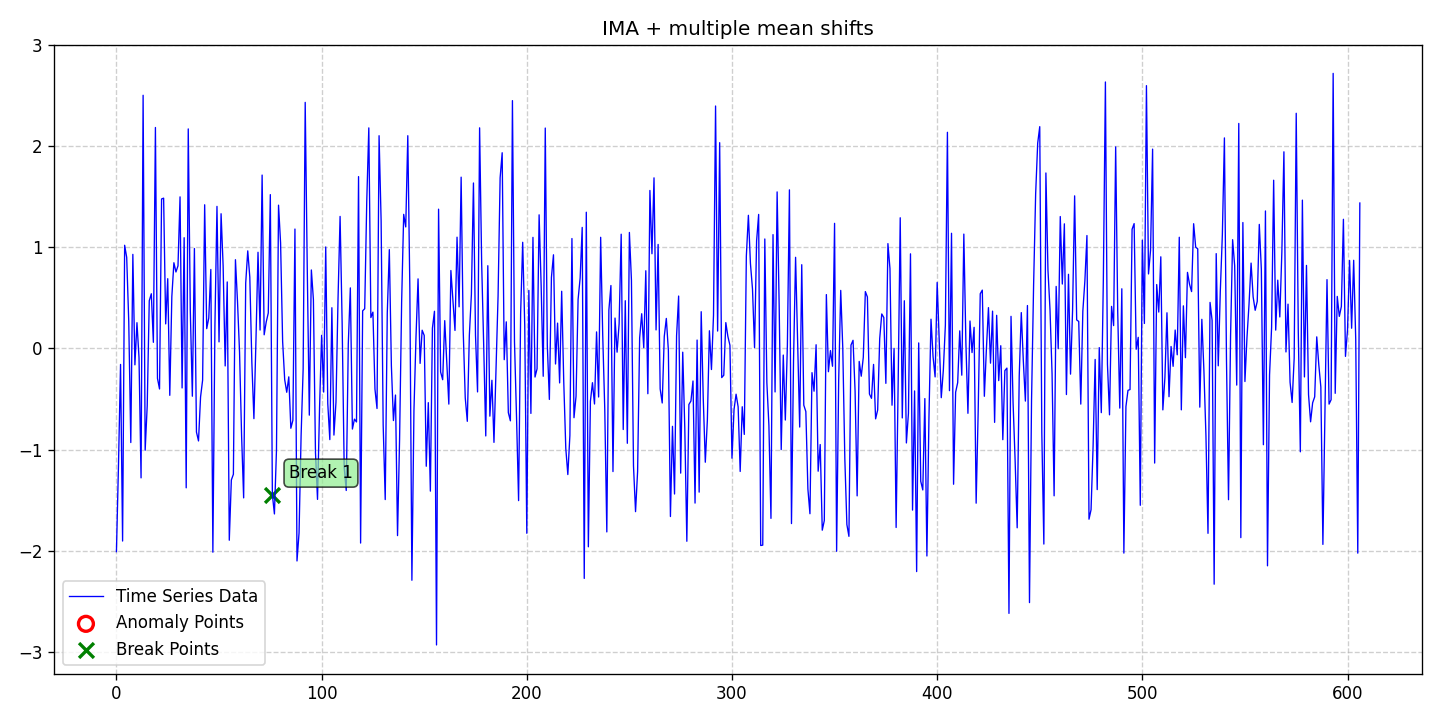

Data behind this chart, as committed beside it:
date, data, stationary, det_lin_up, det_lin_down, det_quad, det_cubic, det_exp, det_damped, stoc_trend, volatility, single_seas, multiple_seas, point_anom_single, point_anom_multi, collect_anom, context_anom, mean_shift, var_shift, trend_shift, point_anom_count, point_anom_location, point_anom_point, collect_anom_count
2020-01-01, -2.01, 0, 0, 0, 0, 0, 0, 0, 1, 0, 0, 0, 0, 0, 0, 0, 1, 0, 0, 0, none, , 0
2020-01-02, -1.152, 0, 0, 0, 0, 0, 0, 0, 1, 0, 0, 0, 0, 0, 0, 0, 1, 0, 0, 0, none, , 0
2020-01-03, -0.1582, 0, 0, 0, 0, 0, 0, 0, 1, 0, 0, 0, 0, 0, 0, 0, 1, 0, 0, 0, none, , 0
2020-01-04, -1.905, 0, 0, 0, 0, 0, 0, 0, 1, 0, 0, 0, 0, 0, 0, 0, 1, 0, 0, 0, none, , 0
2020-01-05, 1.02, 0, 0, 0, 0, 0, 0, 0, 1, 0, 0, 0, 0, 0, 0, 0, 1, 0, 0, 0, none, , 0
2020-01-06, 0.9005, 0, 0, 0, 0, 0, 0, 0, 1, 0, 0, 0, 0, 0, 0, 0, 1, 0, 0, 0, none, , 0
2020-01-07, 0.2672, 0, 0, 0, 0, 0, 0, 0, 1, 0, 0, 0, 0, 0, 0, 0, 1, 0, 0, 0, none, , 0
2020-01-08, -0.9305, 0, 0, 0, 0, 0, 0, 0, 1, 0, 0, 0, 0, 0, 0, 0, 1, 0, 0, 0, none, , 0
2020-01-09, 0.9305, 0, 0, 0, 0, 0, 0, 0, 1, 0, 0, 0, 0, 0, 0, 0, 1, 0, 0, 0, none, , 0
2020-01-10, -0.1621, 0, 0, 0, 0, 0, 0, 0, 1, 0, 0, 0, 0, 0, 0, 0, 1, 0, 0, 0, none, , 0
2020-01-11, 0.2548, 0, 0, 0, 0, 0, 0, 0, 1, 0, 0, 0, 0, 0, 0, 0, 1, 0, 0, 0, none, , 0
2020-01-12, -0.09061, 0, 0, 0, 0, 0, 0, 0, 1, 0, 0, 0, 0, 0, 0, 0, 1, 0, 0, 0, none, , 0
2020-01-13, -1.28, 0, 0, 0, 0, 0, 0, 0, 1, 0, 0, 0, 0, 0, 0, 0, 1, 0, 0, 0, none, , 0
2020-01-14, 2.504, 0, 0, 0, 0, 0, 0, 0, 1, 0, 0, 0, 0, 0, 0, 0, 1, 0, 0, 0, none, , 0
2020-01-15, -1.007, 0, 0, 0, 0, 0, 0, 0, 1, 0, 0, 0, 0, 0, 0, 0, 1, 0, 0, 0, none, , 0
2020-01-16, -0.5675, 0, 0, 0, 0, 0, 0, 0, 1, 0, 0, 0, 0, 0, 0, 0, 1, 0, 0, 0, none, , 0
2020-01-17, 0.4718, 0, 0, 0, 0, 0, 0, 0, 1, 0, 0, 0, 0, 0, 0, 0, 1, 0, 0, 0, none, , 0
2020-01-18, 0.5409, 0, 0, 0, 0, 0, 0, 0, 1, 0, 0, 0, 0, 0, 0, 0, 1, 0, 0, 0, none, , 0
2020-01-19, 0.06061, 0, 0, 0, 0, 0, 0, 0, 1, 0, 0, 0, 0, 0, 0, 0, 1, 0, 0, 0, none, , 0
2020-01-20, 2.185, 0, 0, 0, 0, 0, 0, 0, 1, 0, 0, 0, 0, 0, 0, 0, 1, 0, 0, 0, none, , 0
2020-01-21, -0.296, 0, 0, 0, 0, 0, 0, 0, 1, 0, 0, 0, 0, 0, 0, 0, 1, 0, 0, 0, none, , 0
2020-01-22, -0.4008, 0, 0, 0, 0, 0, 0, 0, 1, 0, 0, 0, 0, 0, 0, 0, 1, 0, 0, 0, none, , 0
2020-01-23, 1.478, 0, 0, 0, 0, 0, 0, 0, 1, 0, 0, 0, 0, 0, 0, 0, 1, 0, 0, 0, none, , 0
2020-01-24, 1.487, 0, 0, 0, 0, 0, 0, 0, 1, 0, 0, 0, 0, 0, 0, 0, 1, 0, 0, 0, none, , 0
2020-01-25, 0.2428, 0, 0, 0, 0, 0, 0, 0, 1, 0, 0, 0, 0, 0, 0, 0, 1, 0, 0, 0, none, , 0
2020-01-26, 0.6899, 0, 0, 0, 0, 0, 0, 0, 1, 0, 0, 0, 0, 0, 0, 0, 1, 0, 0, 0, none, , 0
2020-01-27, -0.4637, 0, 0, 0, 0, 0, 0, 0, 1, 0, 0, 0, 0, 0, 0, 0, 1, 0, 0, 0, none, , 0
2020-01-28, 0.5127, 0, 0, 0, 0, 0, 0, 0, 1, 0, 0, 0, 0, 0, 0, 0, 1, 0, 0, 0, none, , 0
2020-01-29, 0.8477, 0, 0, 0, 0, 0, 0, 0, 1, 0, 0, 0, 0, 0, 0, 0, 1, 0, 0, 0, none, , 0
2020-01-30, 0.7562, 0, 0, 0, 0, 0, 0, 0, 1, 0, 0, 0, 0, 0, 0, 0, 1, 0, 0, 0, none, , 0
2020-01-31, 0.8168, 0, 0, 0, 0, 0, 0, 0, 1, 0, 0, 0, 0, 0, 0, 0, 1, 0, 0, 0, none, , 0
2020-02-01, 1.499, 0, 0, 0, 0, 0, 0, 0, 1, 0, 0, 0, 0, 0, 0, 0, 1, 0, 0, 0, none, , 0
2020-02-02, -0.3906, 0, 0, 0, 0, 0, 0, 0, 1, 0, 0, 0, 0, 0, 0, 0, 1, 0, 0, 0, none, , 0
2020-02-03, 1.095, 0, 0, 0, 0, 0, 0, 0, 1, 0, 0, 0, 0, 0, 0, 0, 1, 0, 0, 0, none, , 0
2020-02-04, -1.379, 0, 0, 0, 0, 0, 0, 0, 1, 0, 0, 0, 0, 0, 0, 0, 1, 0, 0, 0, none, , 0
2020-02-05, 2.171, 0, 0, 0, 0, 0, 0, 0, 1, 0, 0, 0, 0, 0, 0, 0, 1, 0, 0, 0, none, , 0
2020-02-06, 0.3748, 0, 0, 0, 0, 0, 0, 0, 1, 0, 0, 0, 0, 0, 0, 0, 1, 0, 0, 0, none, , 0
2020-02-07, -0.4726, 0, 0, 0, 0, 0, 0, 0, 1, 0, 0, 0, 0, 0, 0, 0, 1, 0, 0, 0, none, , 0
2020-02-08, 0.9886, 0, 0, 0, 0, 0, 0, 0, 1, 0, 0, 0, 0, 0, 0, 0, 1, 0, 0, 0, none, , 0
2020-02-09, -0.827, 0, 0, 0, 0, 0, 0, 0, 1, 0, 0, 0, 0, 0, 0, 0, 1, 0, 0, 0, none, , 0
2020-02-10, -0.9149, 0, 0, 0, 0, 0, 0, 0, 1, 0, 0, 0, 0, 0, 0, 0, 1, 0, 0, 0, none, , 0
2020-02-11, -0.4798, 0, 0, 0, 0, 0, 0, 0, 1, 0, 0, 0, 0, 0, 0, 0, 1, 0, 0, 0, none, , 0
2020-02-12, -0.3133, 0, 0, 0, 0, 0, 0, 0, 1, 0, 0, 0, 0, 0, 0, 0, 1, 0, 0, 0, none, , 0
2020-02-13, 1.421, 0, 0, 0, 0, 0, 0, 0, 1, 0, 0, 0, 0, 0, 0, 0, 1, 0, 0, 0, none, , 0
2020-02-14, 0.1958, 0, 0, 0, 0, 0, 0, 0, 1, 0, 0, 0, 0, 0, 0, 0, 1, 0, 0, 0, none, , 0
2020-02-15, 0.3005, 0, 0, 0, 0, 0, 0, 0, 1, 0, 0, 0, 0, 0, 0, 0, 1, 0, 0, 0, none, , 0
2020-02-16, 0.781, 0, 0, 0, 0, 0, 0, 0, 1, 0, 0, 0, 0, 0, 0, 0, 1, 0, 0, 0, none, , 0
2020-02-17, -2.015, 0, 0, 0, 0, 0, 0, 0, 1, 0, 0, 0, 0, 0, 0, 0, 1, 0, 0, 0, none, , 0
2020-02-18, 0.2272, 0, 0, 0, 0, 0, 0, 0, 1, 0, 0, 0, 0, 0, 0, 0, 1, 0, 0, 0, none, , 0
2020-02-19, 1.405, 0, 0, 0, 0, 0, 0, 0, 1, 0, 0, 0, 0, 0, 0, 0, 1, 0, 0, 0, none, , 0
2020-02-20, 0.06479, 0, 0, 0, 0, 0, 0, 0, 1, 0, 0, 0, 0, 0, 0, 0, 1, 0, 0, 0, none, , 0
2020-02-21, 1.332, 0, 0, 0, 0, 0, 0, 0, 1, 0, 0, 0, 0, 0, 0, 0, 1, 0, 0, 0, none, , 0
2020-02-22, 0.8167, 0, 0, 0, 0, 0, 0, 0, 1, 0, 0, 0, 0, 0, 0, 0, 1, 0, 0, 0, none, , 0
2020-02-23, -0.173, 0, 0, 0, 0, 0, 0, 0, 1, 0, 0, 0, 0, 0, 0, 0, 1, 0, 0, 0, none, , 0
2020-02-24, 0.6578, 0, 0, 0, 0, 0, 0, 0, 1, 0, 0, 0, 0, 0, 0, 0, 1, 0, 0, 0, none, , 0
2020-02-25, -1.897, 0, 0, 0, 0, 0, 0, 0, 1, 0, 0, 0, 0, 0, 0, 0, 1, 0, 0, 0, none, , 0
2020-02-26, -1.301, 0, 0, 0, 0, 0, 0, 0, 1, 0, 0, 0, 0, 0, 0, 0, 1, 0, 0, 0, none, , 0
2020-02-27, -1.245, 0, 0, 0, 0, 0, 0, 0, 1, 0, 0, 0, 0, 0, 0, 0, 1, 0, 0, 0, none, , 0
2020-02-28, 0.8778, 0, 0, 0, 0, 0, 0, 0, 1, 0, 0, 0, 0, 0, 0, 0, 1, 0, 0, 0, none, , 0
2020-02-29, 0.466, 0, 0, 0, 0, 0, 0, 0, 1, 0, 0, 0, 0, 0, 0, 0, 1, 0, 0, 0, none, , 0
... 547 more rows
